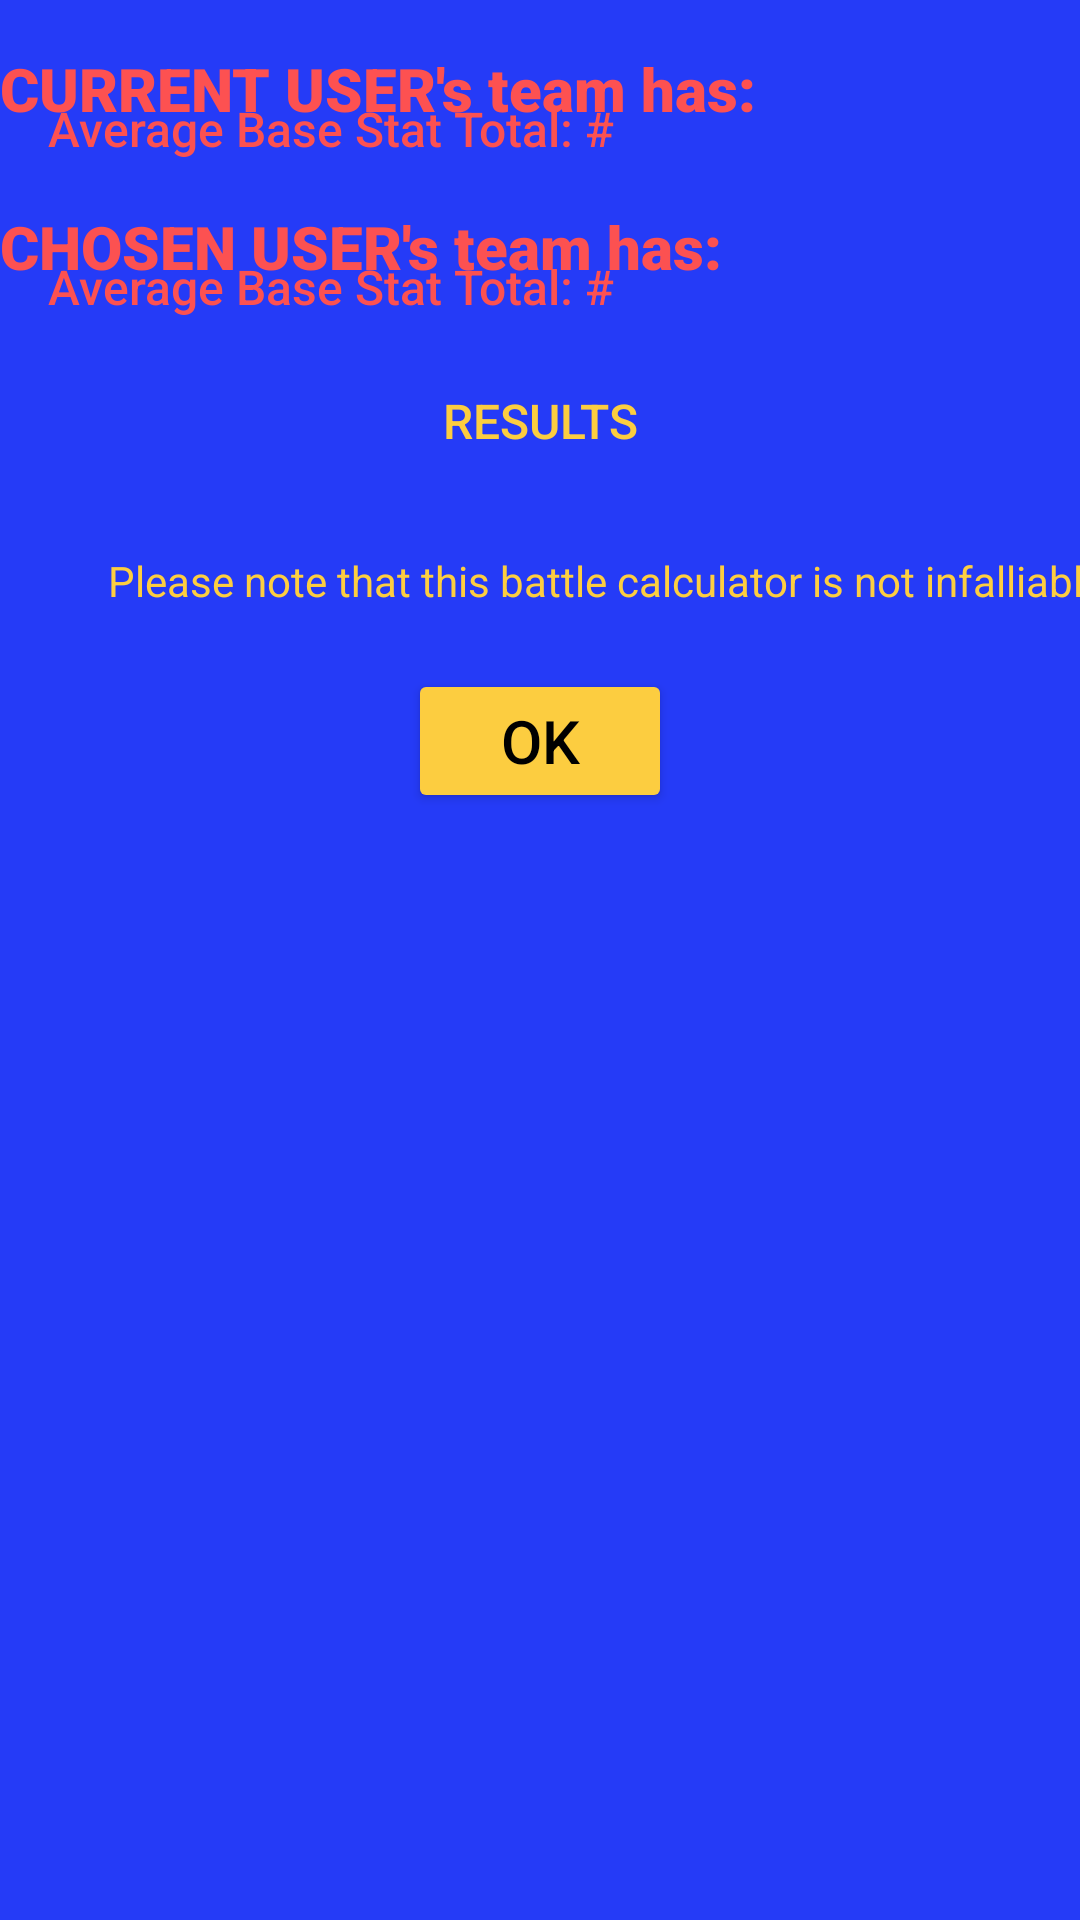

Produce the Android XML layout that renders to this screen, including the resource entries it uses.
<!-- AndroidManifest.xml: application theme Theme.Cecil_FinalProject -->
<!-- res/layout/activity_battle_results.xml -->
<?xml version="1.0" encoding="utf-8"?>
<androidx.constraintlayout.widget.ConstraintLayout xmlns:android="http://schemas.android.com/apk/res/android"
    xmlns:app="http://schemas.android.com/apk/res-auto"
    xmlns:tools="http://schemas.android.com/tools"
    android:id="@+id/main"
    android:layout_width="match_parent"
    android:layout_height="match_parent"
    android:background="#253BF7"
    tools:context=".BattleResultsActivity">

    <TextView
        android:id="@+id/txtVResults_curUse"
        android:layout_width="wrap_content"
        android:layout_height="wrap_content"
        android:layout_marginTop="16dp"
        android:fontFamily="sans-serif-black"
        android:text="CURRENT USER's team has:"
        android:textColor="#FD5151"
        android:textSize="20sp"
        app:layout_constraintBottom_toTopOf="@+id/txtVBattleResults_currentUserTeam"
        app:layout_constraintStart_toStartOf="parent"
        app:layout_constraintTop_toTopOf="parent" />

    <TextView
        android:id="@+id/txtVBattleResults_currentUserTeam"
        android:layout_width="379dp"
        android:layout_height="0dp"
        android:text="PKMN 1, PKMN 2, PKMN 3, PKMN 4, PKMN 5, and PKMN 6"
        android:textColor="#FCCD40"
        app:layout_constraintBottom_toTopOf="@+id/txtVBattleResults_currentUserBST"
        app:layout_constraintEnd_toEndOf="parent"
        app:layout_constraintStart_toStartOf="parent"
        app:layout_constraintTop_toBottomOf="@+id/txtVResults_curUse" />

    <TextView
        android:id="@+id/txtVBattleResults_currentUserBST"
        android:layout_width="wrap_content"
        android:layout_height="wrap_content"
        android:layout_marginStart="16dp"
        android:layout_marginBottom="15dp"
        android:fontFamily="sans-serif-medium"
        android:text="Average Base Stat Total: #"
        android:textColor="#FC5151"
        android:textSize="16sp"
        app:layout_constraintBottom_toTopOf="@+id/txtVBattleResults_chosenUser"
        app:layout_constraintStart_toStartOf="parent"
        app:layout_constraintTop_toBottomOf="@+id/txtVBattleResults_currentUserTeam" />

    <TextView
        android:id="@+id/txtVBattleResults_chosenUser"
        android:layout_width="wrap_content"
        android:layout_height="wrap_content"
        android:fontFamily="sans-serif-black"
        android:text="CHOSEN USER's team has:"
        android:textColor="#FC5151"
        android:textSize="20sp"
        app:layout_constraintBottom_toTopOf="@+id/txtVBattleResults_chosenUserTeam"
        app:layout_constraintStart_toStartOf="parent"
        app:layout_constraintTop_toBottomOf="@+id/txtVBattleResults_currentUserBST" />

    <TextView
        android:id="@+id/txtVBattleResults_chosenUserTeam"
        android:layout_width="379dp"
        android:layout_height="0dp"
        android:text="PKMN 1, PKMN 2, PKMN 3, PKMN 4, PKMN 5, and PKMN 6"
        android:textColor="#FECF40"
        app:layout_constraintBottom_toTopOf="@+id/txtVBattleResults_chosenUserBST"
        app:layout_constraintEnd_toEndOf="parent"
        app:layout_constraintStart_toStartOf="parent"
        app:layout_constraintTop_toBottomOf="@+id/txtVBattleResults_chosenUser" />

    <TextView
        android:id="@+id/txtVBattleResults_chosenUserBST"
        android:layout_width="wrap_content"
        android:layout_height="wrap_content"
        android:layout_marginStart="16dp"
        android:layout_marginBottom="23dp"
        android:fontFamily="sans-serif-medium"
        android:text="Average Base Stat Total: #"
        android:textColor="#FD5151"
        android:textSize="16sp"
        app:layout_constraintBottom_toTopOf="@+id/txtVBattleResults_results"
        app:layout_constraintStart_toStartOf="parent"
        app:layout_constraintTop_toBottomOf="@+id/txtVBattleResults_chosenUserTeam" />

    <TextView
        android:id="@+id/txtVBattleResults_results"
        android:layout_width="wrap_content"
        android:layout_height="wrap_content"
        android:layout_marginBottom="72dp"
        android:fontFamily="sans-serif-medium"
        android:text="RESULTS"
        android:textAlignment="center"
        android:textColor="#FCCD40"
        android:textSize="16sp"
        app:layout_constraintBottom_toTopOf="@+id/btnVBattleResults_ok"
        app:layout_constraintEnd_toEndOf="parent"
        app:layout_constraintStart_toStartOf="parent"
        app:layout_constraintTop_toBottomOf="@+id/txtVBattleResults_chosenUserBST" />

    <Button
        android:id="@+id/btnVBattleResults_ok"
        android:layout_width="wrap_content"
        android:layout_height="wrap_content"
        android:layout_marginBottom="369dp"
        android:backgroundTint="#FCCD40"
        android:text="OK"
        android:textColor="#000000"
        android:textSize="20sp"
        app:layout_constraintBottom_toBottomOf="parent"
        app:layout_constraintEnd_toEndOf="parent"
        app:layout_constraintStart_toStartOf="parent"
        app:layout_constraintTop_toBottomOf="@+id/txtVBattleResults_results" />

    <TextView
        android:id="@+id/textView4"
        android:layout_width="wrap_content"
        android:layout_height="wrap_content"
        android:layout_marginStart="36dp"
        android:layout_marginBottom="20dp"
        android:text="Please note that this battle calculator is not infalliable."
        android:textColor="@color/yellow"
        app:layout_constraintBottom_toTopOf="@+id/btnVBattleResults_ok"
        app:layout_constraintStart_toStartOf="parent" />

</androidx.constraintlayout.widget.ConstraintLayout>
<!-- resources referenced by this layout -->
<resources>
  <color name="yellow">#FDCE40</color>
  <style name="Theme.Cecil_FinalProject" parent="Base.Theme.Cecil_FinalProject" />
  <style name="Base.Theme.Cecil_FinalProject" parent="Theme.Material3.DayNight.NoActionBar">
          
          
      </style>
</resources>
